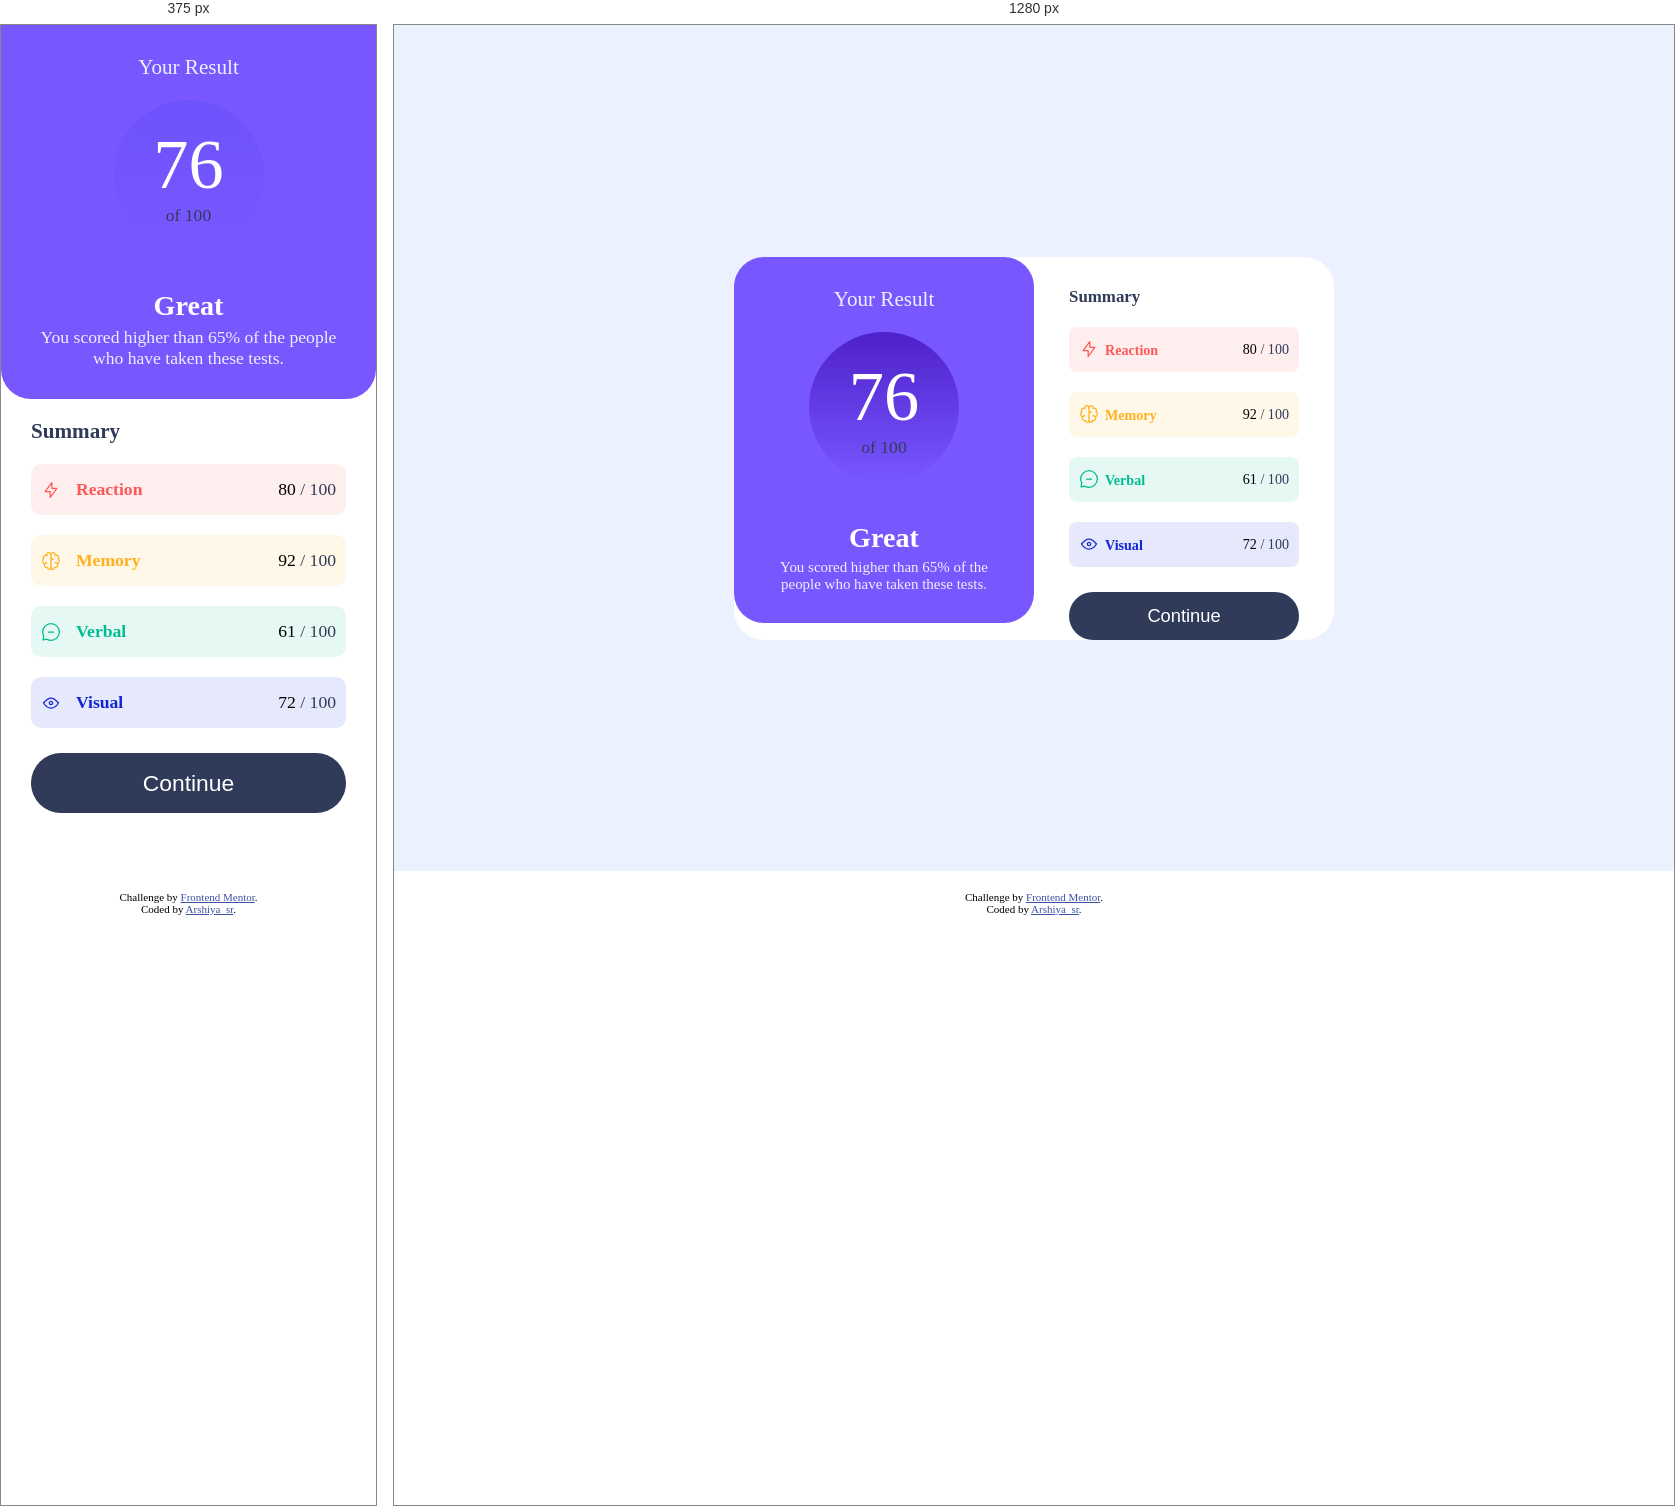
Rendered at 375 px and 1280 px, left to right.

<!-- file: index.html -->
<!DOCTYPE html>
<html lang="en">

<head>
  <meta charset="UTF-8">
  <meta name="viewport" content="width=device-width, initial-scale=1.0">
  <link rel="icon" type="image/png" sizes="32x32" href="./assets/images/favicon-32x32.png">
  <link href="styles.css" rel="stylesheet" />
  <link href="https://fonts.googleapis.com/css2?family=Hanken+Grotesk:wght@500;700;800&display=swap" rel="stylesheet">
  <title>Frontend Mentor | Results summary component</title>
</head>

<body>
  <main class="main">
    <article class="card">
      <div class="top-section">
        <h1 class="card-title">Your Result</h1>
        <div class="score-circle">
          <p>76 </p>
          <p>of 100</p>
        </div>
        <b class="level">Great</b>
        <p class="level-desc">You scored higher than 65% of the people who have taken these tests.</p>
      </div>
      <div class="bottom-section">
        <h2 class="subtitle">Summary</h2>
        <div class="score-bar reaction">
          <div><img alt="red bolt icon" class="icon" src="./assets/images/icon-reaction.svg"><strong>Reaction</strong>
          </div>
          <p>80 <span class="of">/ 100</span></p>
        </div>
        <div class="score-bar memory">
          <div><img alt="yellow brain icon" class="icon" src="./assets/images/icon-memory.svg"><strong>Memory</strong>
          </div>
          <p>92 <span class="of">/ 100</span></p>
        </div>
        <div class="score-bar verbal">
          <div><img alt="green empty message icon" class="icon"
              src="./assets/images/icon-verbal.svg"><strong>Verbal</strong>
          </div>
          <p>61 <span class="of">/ 100</span></p>
        </div>
        <div class="score-bar visual">
          <div><img alt="blue one open-eye icon" class="icon"
              src="./assets/images/icon-visual.svg"><strong>Visual</strong></div>
          <p>72 <span class="of">/ 100</span></p>
        </div>
        <button class="continue-btn">
          Continue
        </button>
      </div>
    </article>
  </main>
  <footer class="footer">
    <p>Challenge by <a rel="noopener noreferrer" target="_blank"
        href="https://www.frontendmentor.io?ref=challenge">Frontend Mentor</a>.</p>
    <p>Coded by <a rel="noopener noreferrer" target="_blank" href="https://github.com/arshiya-sr">Arshiya_sr</a>.</p>
  </footer>
</body>

</html>

/* @media block from styles.css */
@media only screen and (min-width: 800px) {

    .main {
        justify-content: center;
        align-items: center;
    }

    .card {
        flex-direction: row;
        width: min(100%, 600px);
        height: fit-content;
        border-radius: 30px;
    }

    .top-section {
        border-radius: 30px;
        height: 100%;
        width: 300px;
        margin: 0;
    }

    .score-circle {
        background: linear-gradient(var(--Violet-blue-circle), var(--Light-slate-blue-background));
    }

    .level-desc {
        font-size: 0.85em;
        width: 220px;
    }

    .bottom-section {
        width: 300px;
        padding: 30px 35px 0;
        font-size: 0.8em;
        gap: 10px;
    }

    .score-bar {
        height: 45px;
        border-radius: 8px;
    }

    .icon {
        margin-right: 6px;
    }

    .continue-btn {
        height: 48px;
    }
}